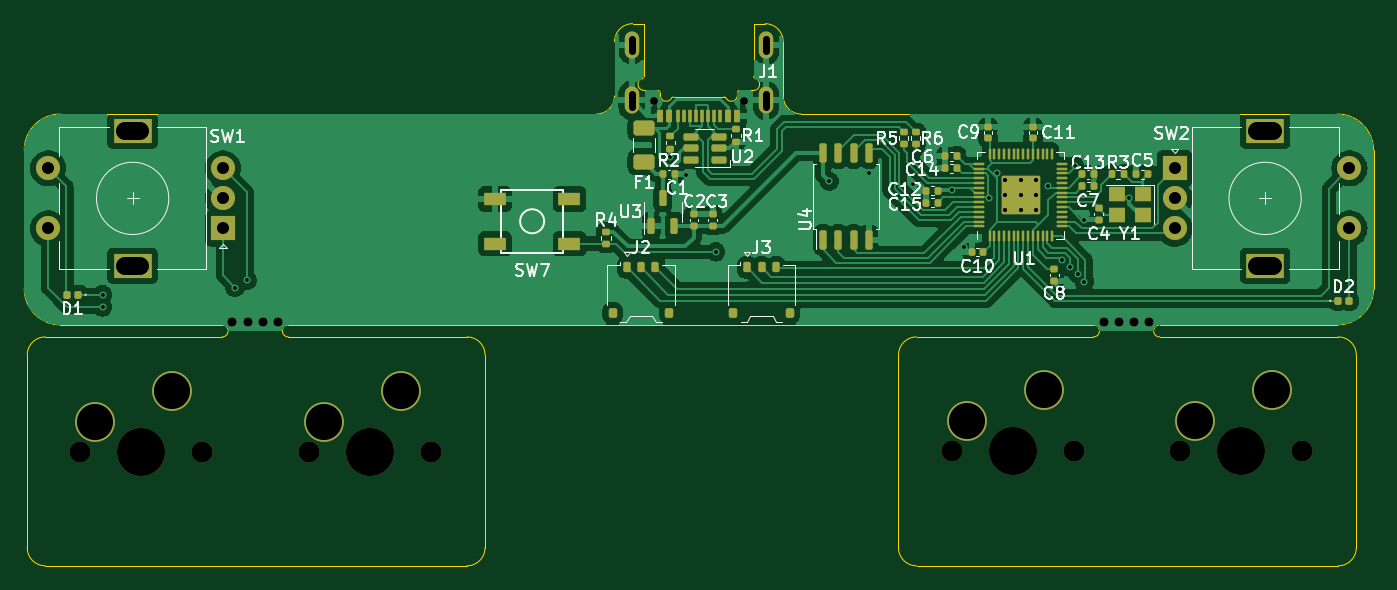
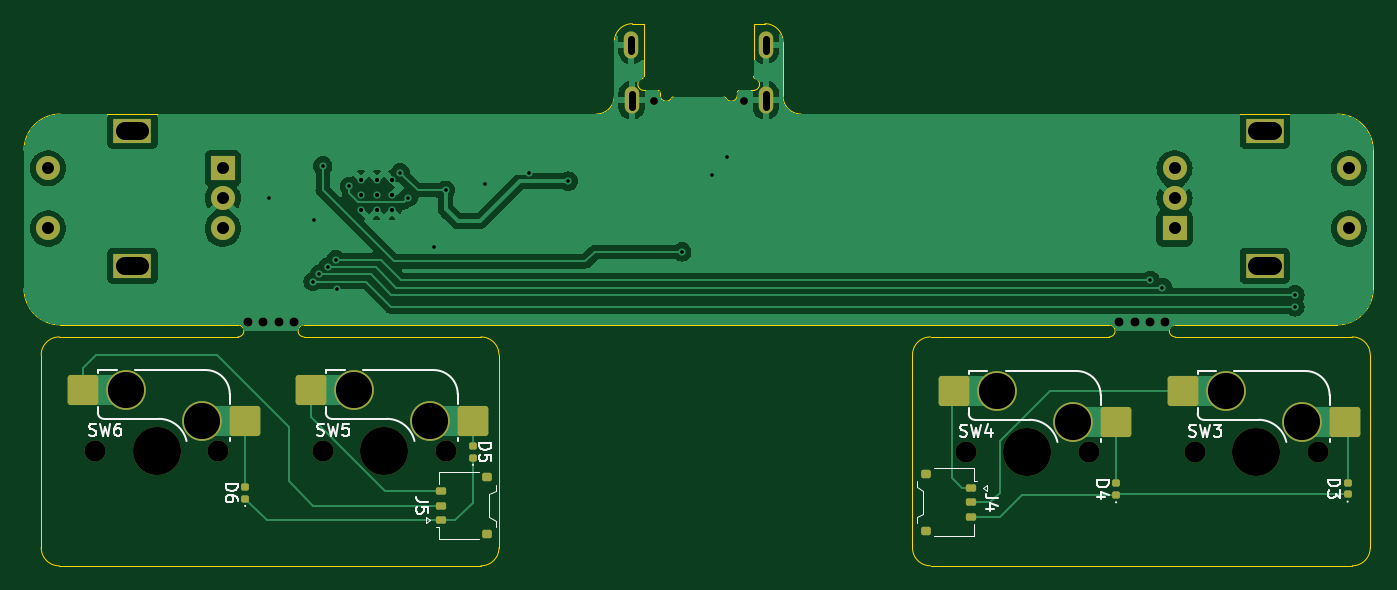
Circuit board: 11 layer files. Board 112.0 x 45.0 mm.
- bottom_copper: 4k-mania-keypad-B_Cu.gbl (63396 bytes)
- bottom_mask: 4k-mania-keypad-B_Mask.gbs (3977 bytes)
- paste: 4k-mania-keypad-B_Paste.gbp (2392 bytes)
- bottom_silk: 4k-mania-keypad-B_Silkscreen.gbo (22240 bytes)
- outline: 4k-mania-keypad-Edge_Cuts.gm1 (4407 bytes)
- top_copper: 4k-mania-keypad-F_Cu.gtl (126719 bytes)
- top_mask: 4k-mania-keypad-F_Mask.gts (8699 bytes)
- paste: 4k-mania-keypad-F_Paste.gtp (7209 bytes)
- top_silk: 4k-mania-keypad-F_Silkscreen.gto (56740 bytes)
- drill: 4k-mania-keypad-NPTH.drl (887 bytes)
- drill: 4k-mania-keypad-PTH.drl (1669 bytes)

=== bottom_copper: 4k-mania-keypad-B_Cu.gbl (63396 bytes, source omitted) ===
=== bottom_mask: 4k-mania-keypad-B_Mask.gbs ===
G04 #@! TF.GenerationSoftware,KiCad,Pcbnew,7.0.9*
G04 #@! TF.CreationDate,2023-12-24T20:12:45-08:00*
G04 #@! TF.ProjectId,4k-mania-keypad,346b2d6d-616e-4696-912d-6b6579706164,rev?*
G04 #@! TF.SameCoordinates,Original*
G04 #@! TF.FileFunction,Soldermask,Bot*
G04 #@! TF.FilePolarity,Negative*
%FSLAX46Y46*%
G04 Gerber Fmt 4.6, Leading zero omitted, Abs format (unit mm)*
G04 Created by KiCad (PCBNEW 7.0.9) date 2023-12-24 20:12:45*
%MOMM*%
%LPD*%
G01*
G04 APERTURE LIST*
G04 Aperture macros list*
%AMRoundRect*
0 Rectangle with rounded corners*
0 $1 Rounding radius*
0 $2 $3 $4 $5 $6 $7 $8 $9 X,Y pos of 4 corners*
0 Add a 4 corners polygon primitive as box body*
4,1,4,$2,$3,$4,$5,$6,$7,$8,$9,$2,$3,0*
0 Add four circle primitives for the rounded corners*
1,1,$1+$1,$2,$3*
1,1,$1+$1,$4,$5*
1,1,$1+$1,$6,$7*
1,1,$1+$1,$8,$9*
0 Add four rect primitives between the rounded corners*
20,1,$1+$1,$2,$3,$4,$5,0*
20,1,$1+$1,$4,$5,$6,$7,0*
20,1,$1+$1,$6,$7,$8,$9,0*
20,1,$1+$1,$8,$9,$2,$3,0*%
G04 Aperture macros list end*
%ADD10R,2.000000X2.000000*%
%ADD11C,2.000000*%
%ADD12R,3.200000X2.000000*%
%ADD13C,0.750000*%
%ADD14C,0.650000*%
%ADD15O,1.200000X2.250000*%
%ADD16RoundRect,0.147500X0.172500X-0.147500X0.172500X0.147500X-0.172500X0.147500X-0.172500X-0.147500X0*%
%ADD17C,1.750000*%
%ADD18C,3.987800*%
%ADD19C,3.300000*%
%ADD20RoundRect,0.250000X1.025000X1.000000X-1.025000X1.000000X-1.025000X-1.000000X1.025000X-1.000000X0*%
%ADD21RoundRect,0.150000X-0.275000X0.150000X-0.275000X-0.150000X0.275000X-0.150000X0.275000X0.150000X0*%
%ADD22RoundRect,0.175000X-0.225000X0.175000X-0.225000X-0.175000X0.225000X-0.175000X0.225000X0.175000X0*%
%ADD23RoundRect,0.150000X0.275000X-0.150000X0.275000X0.150000X-0.275000X0.150000X-0.275000X-0.150000X0*%
%ADD24RoundRect,0.175000X0.225000X-0.175000X0.225000X0.175000X-0.225000X0.175000X-0.225000X-0.175000X0*%
G04 APERTURE END LIST*
D10*
X111500000Y-89500000D03*
D11*
X111500000Y-84500000D03*
X111500000Y-87000000D03*
D12*
X104000000Y-92600000D03*
X104000000Y-81400000D03*
D11*
X97000000Y-84500000D03*
X97000000Y-89500000D03*
D13*
X112275000Y-97250000D03*
X113545000Y-97250000D03*
X114815000Y-97250000D03*
X116085000Y-97250000D03*
D10*
X190500000Y-84500000D03*
D11*
X190500000Y-89500000D03*
X190500000Y-87000000D03*
D12*
X198000000Y-81400000D03*
X198000000Y-92600000D03*
D11*
X205000000Y-89500000D03*
X205000000Y-84500000D03*
D14*
X154740000Y-78940000D03*
X147240000Y-78940000D03*
D15*
X156585000Y-74260000D03*
X156565000Y-78860000D03*
X145435000Y-74260000D03*
X145415000Y-78860000D03*
D13*
X184595000Y-97250000D03*
X185865000Y-97250000D03*
X187135000Y-97250000D03*
X188405000Y-97250000D03*
D16*
X97130000Y-111565000D03*
X97130000Y-110595000D03*
D17*
X182160000Y-108000000D03*
D18*
X177080000Y-108000000D03*
D17*
X172000000Y-108000000D03*
D19*
X173270000Y-105460000D03*
D20*
X169720000Y-105460000D03*
X183170000Y-102920000D03*
D19*
X179620000Y-102920000D03*
D21*
X128355000Y-111030000D03*
X128355000Y-112230000D03*
X128355000Y-113430000D03*
D22*
X132130000Y-109880000D03*
X132130000Y-114580000D03*
D16*
X188637740Y-111922662D03*
X188637740Y-110952662D03*
D17*
X201080000Y-108000000D03*
D18*
X196000000Y-108000000D03*
D17*
X190920000Y-108000000D03*
D19*
X192190000Y-105460000D03*
D20*
X188640000Y-105460000D03*
X202090000Y-102920000D03*
D19*
X198540000Y-102920000D03*
D17*
X128790000Y-108080000D03*
D18*
X123710000Y-108080000D03*
D17*
X118630000Y-108080000D03*
D19*
X119900000Y-105540000D03*
D20*
X116350000Y-105540000D03*
X129800000Y-103000000D03*
D19*
X126250000Y-103000000D03*
D23*
X172365000Y-113700000D03*
X172365000Y-112500000D03*
X172365000Y-111300000D03*
D24*
X168590000Y-114850000D03*
X168590000Y-110150000D03*
D16*
X169735091Y-108512324D03*
X169735091Y-107542324D03*
X116346938Y-111619648D03*
X116346938Y-110649648D03*
D17*
X109790000Y-108080000D03*
D18*
X104710000Y-108080000D03*
D17*
X99630000Y-108080000D03*
D19*
X100900000Y-105540000D03*
D20*
X97350000Y-105540000D03*
X110800000Y-103000000D03*
D19*
X107250000Y-103000000D03*
M02*

=== paste: 4k-mania-keypad-B_Paste.gbp (2392 bytes, source withheld) ===
=== bottom_silk: 4k-mania-keypad-B_Silkscreen.gbo (22240 bytes, source omitted) ===
=== outline: 4k-mania-keypad-Edge_Cuts.gm1 ===
G04 #@! TF.GenerationSoftware,KiCad,Pcbnew,7.0.9*
G04 #@! TF.CreationDate,2023-12-24T20:12:45-08:00*
G04 #@! TF.ProjectId,4k-mania-keypad,346b2d6d-616e-4696-912d-6b6579706164,rev?*
G04 #@! TF.SameCoordinates,Original*
G04 #@! TF.FileFunction,Profile,NP*
%FSLAX46Y46*%
G04 Gerber Fmt 4.6, Leading zero omitted, Abs format (unit mm)*
G04 Created by KiCad (PCBNEW 7.0.9) date 2023-12-24 20:12:45*
%MOMM*%
%LPD*%
G01*
G04 APERTURE LIST*
G04 #@! TA.AperFunction,Profile*
%ADD10C,0.100000*%
G04 #@! TD*
G04 #@! TA.AperFunction,Profile*
%ADD11C,0.050000*%
G04 #@! TD*
G04 #@! TA.AperFunction,Profile*
%ADD12C,0.080000*%
G04 #@! TD*
G04 APERTURE END LIST*
D10*
X158000000Y-74000000D02*
X158000000Y-78500000D01*
X145500000Y-72500000D02*
G75*
G03*
X144000000Y-74000000I0J-1500000D01*
G01*
X183750000Y-98500000D02*
X169070000Y-98500000D01*
X205570000Y-100000000D02*
G75*
G03*
X204070000Y-98500000I-1500000J0D01*
G01*
X133250000Y-116000000D02*
X133250000Y-100000000D01*
X142500000Y-80000000D02*
G75*
G03*
X144000000Y-78500000I0J1500000D01*
G01*
X145500000Y-72500000D02*
X146444999Y-72505000D01*
X96750000Y-117500000D02*
X131750000Y-117500000D01*
X95250000Y-100000000D02*
X95250000Y-116000000D01*
X144000000Y-74000000D02*
X144000000Y-78500000D01*
X159500000Y-80000000D02*
X204000000Y-80000000D01*
X167570000Y-100000000D02*
X167570000Y-116000000D01*
X204070000Y-98500000D02*
X189250000Y-98500000D01*
X169070000Y-98500000D02*
G75*
G03*
X167570000Y-100000000I0J-1500000D01*
G01*
X158000000Y-74000000D02*
G75*
G03*
X156500000Y-72500000I-1500000J0D01*
G01*
X207000000Y-94500000D02*
X207000000Y-83000000D01*
X156500000Y-72500000D02*
X155544999Y-72505000D01*
X204070000Y-117500000D02*
G75*
G03*
X205570000Y-116000000I0J1500000D01*
G01*
X96750000Y-98500000D02*
X111430000Y-98500000D01*
X95000000Y-94500000D02*
G75*
G03*
X98000000Y-97500000I3000000J0D01*
G01*
X98000000Y-80000000D02*
X142500000Y-80000000D01*
X205570000Y-116000000D02*
X205570000Y-100000000D01*
X158000000Y-78500000D02*
G75*
G03*
X159500000Y-80000000I1500000J0D01*
G01*
X204000000Y-97500000D02*
G75*
G03*
X207000000Y-94500000I0J3000000D01*
G01*
X167570000Y-116000000D02*
G75*
G03*
X169070000Y-117500000I1500000J0D01*
G01*
X116930000Y-97500000D02*
X183750000Y-97500000D01*
X133250000Y-100000000D02*
G75*
G03*
X131750000Y-98500000I-1500000J0D01*
G01*
X169070000Y-117500000D02*
X204070000Y-117500000D01*
X131750000Y-117500000D02*
G75*
G03*
X133250000Y-116000000I0J1500000D01*
G01*
X204000000Y-97500000D02*
X189250000Y-97500000D01*
X96750000Y-98500000D02*
G75*
G03*
X95250000Y-100000000I0J-1500000D01*
G01*
X95000000Y-94500000D02*
X95000000Y-83000000D01*
X98000000Y-80000000D02*
G75*
G03*
X95000000Y-83000000I0J-3000000D01*
G01*
X95250000Y-116000000D02*
G75*
G03*
X96750000Y-117500000I1500000J0D01*
G01*
X111430000Y-97500000D02*
X98000000Y-97500000D01*
X207000000Y-83000000D02*
G75*
G03*
X204000000Y-80000000I-3000000J0D01*
G01*
X131750000Y-98500000D02*
X116930000Y-98500000D01*
D11*
X116930000Y-97500000D02*
G75*
G03*
X116930000Y-98500000I0J-500000D01*
G01*
X111430000Y-98500000D02*
G75*
G03*
X111430000Y-97500000I0J500000D01*
G01*
D12*
X155544999Y-76864179D02*
X155544999Y-72505000D01*
X154394998Y-78035000D02*
X155544999Y-78035000D01*
X154194999Y-78435000D02*
X154194999Y-78235000D01*
X150994999Y-78585000D02*
X153088781Y-78585000D01*
X150994999Y-78585000D02*
X148901217Y-78585000D01*
X147794999Y-78435000D02*
X147794999Y-78235000D01*
X147595000Y-78035000D02*
X146444999Y-78035000D01*
X146444999Y-76864179D02*
X146444999Y-72505000D01*
X155544999Y-78034999D02*
G75*
G03*
X155687856Y-77055844I-1J499999D01*
G01*
X155545000Y-76864179D02*
G75*
G03*
X155687856Y-77055841I199998J-1D01*
G01*
X153261986Y-78685000D02*
G75*
G03*
X154194999Y-78435000I433013J250000D01*
G01*
X154394998Y-78035000D02*
G75*
G03*
X154194998Y-78235000I1J-200001D01*
G01*
X153261986Y-78685000D02*
G75*
G03*
X153088781Y-78585000I-173205J-100000D01*
G01*
X148901217Y-78585015D02*
G75*
G03*
X148728012Y-78685000I-17J-199985D01*
G01*
X147795001Y-78435000D02*
G75*
G03*
X148728012Y-78685000I499999J0D01*
G01*
X147794999Y-78235000D02*
G75*
G03*
X147595000Y-78035001I-199999J0D01*
G01*
X146302142Y-77055842D02*
G75*
G03*
X146444999Y-78035001I142858J-479158D01*
G01*
X146302127Y-77055792D02*
G75*
G03*
X146444999Y-76864179I-57027J191592D01*
G01*
D11*
X189250000Y-97500000D02*
G75*
G03*
X189250000Y-98500000I0J-500000D01*
G01*
X183750000Y-98500000D02*
G75*
G03*
X183750000Y-97500000I0J500000D01*
G01*
M02*

=== top_copper: 4k-mania-keypad-F_Cu.gtl (126719 bytes, source omitted) ===
=== top_mask: 4k-mania-keypad-F_Mask.gts (8699 bytes, source omitted) ===
=== paste: 4k-mania-keypad-F_Paste.gtp (7209 bytes, source omitted) ===
=== top_silk: 4k-mania-keypad-F_Silkscreen.gto (56740 bytes, source omitted) ===
=== drill: 4k-mania-keypad-NPTH.drl ===
M48
; DRILL file {KiCad 7.0.9} date Sunday, December 24, 2023 at 08:12:53 PM
; FORMAT={-:-/ absolute / metric / decimal}
; #@! TF.CreationDate,2023-12-24T20:12:53-08:00
; #@! TF.GenerationSoftware,Kicad,Pcbnew,7.0.9
; #@! TF.FileFunction,NonPlated,1,2,NPTH
FMAT,2
METRIC
; #@! TA.AperFunction,NonPlated,NPTH,ComponentDrill
T1C0.650
; #@! TA.AperFunction,NonPlated,NPTH,ComponentDrill
T2C0.750
; #@! TA.AperFunction,NonPlated,NPTH,ComponentDrill
T3C1.750
; #@! TA.AperFunction,NonPlated,NPTH,ComponentDrill
T4C3.988
%
G90
G05
T1
X147.24Y-78.94
X154.74Y-78.94
T2
X112.275Y-97.25
X113.545Y-97.25
X114.815Y-97.25
X116.085Y-97.25
X184.595Y-97.25
X185.865Y-97.25
X187.135Y-97.25
X188.405Y-97.25
T3
X99.63Y-108.08
X109.79Y-108.08
X118.63Y-108.08
X128.79Y-108.08
X172.0Y-108.0
X182.16Y-108.0
X190.92Y-108.0
X201.08Y-108.0
T4
X104.71Y-108.08
X123.71Y-108.08
X177.08Y-108.0
X196.0Y-108.0
T0
M30

=== drill: 4k-mania-keypad-PTH.drl ===
M48
; DRILL file {KiCad 7.0.9} date Sunday, December 24, 2023 at 08:12:53 PM
; FORMAT={-:-/ absolute / metric / decimal}
; #@! TF.CreationDate,2023-12-24T20:12:53-08:00
; #@! TF.GenerationSoftware,Kicad,Pcbnew,7.0.9
; #@! TF.FileFunction,Plated,1,2,PTH
FMAT,2
METRIC
; #@! TA.AperFunction,Plated,PTH,ViaDrill
T1C0.300
; #@! TA.AperFunction,Plated,PTH,ComponentDrill
T2C0.350
; #@! TA.AperFunction,Plated,PTH,ComponentDrill
T3C0.600
; #@! TA.AperFunction,Plated,PTH,ComponentDrill
T4C1.000
; #@! TA.AperFunction,Plated,PTH,ComponentDrill
T5C1.500
; #@! TA.AperFunction,Plated,PTH,ComponentDrill
T6C3.000
%
G90
G05
T1
X101.5Y-95.0
X101.5Y-96.0
X112.5Y-94.4
X113.5Y-93.801
X148.634Y-83.578
X149.891Y-85.031
X152.4Y-91.44
X161.816Y-85.573
X165.1Y-84.923
X168.774Y-85.834
X172.0Y-86.325
X173.0Y-91.0
X175.106Y-86.935
X175.761Y-84.874
X180.0Y-86.0
X181.0Y-94.5
X181.136Y-92.102
X181.798Y-92.701
X182.2Y-84.3
X182.488Y-93.287
X182.936Y-88.788
X183.0Y-93.9
X186.7Y-87.0
T2
X176.45Y-85.45
X176.45Y-86.725
X176.45Y-88.0
X177.725Y-85.45
X177.725Y-86.725
X177.725Y-88.0
X179.0Y-85.45
X179.0Y-86.725
X179.0Y-88.0
T4
X97.0Y-84.5
X97.0Y-89.5
X111.5Y-84.5
X111.5Y-87.0
X111.5Y-89.5
X190.5Y-84.5
X190.5Y-87.0
X190.5Y-89.5
X205.0Y-84.5
X205.0Y-89.5
T6
X100.9Y-105.54
X107.25Y-103.0
X119.9Y-105.54
X126.25Y-103.0
X173.27Y-105.46
X179.62Y-102.92
X192.19Y-105.46
X198.54Y-102.92
T3
X145.415Y-78.335G85X145.415Y-79.385
G05
X145.435Y-73.735G85X145.435Y-74.785
G05
X156.565Y-78.335G85X156.565Y-79.385
G05
X156.585Y-73.735G85X156.585Y-74.785
G05
T5
X104.65Y-81.4G85X103.35Y-81.4
G05
X104.65Y-92.6G85X103.35Y-92.6
G05
X197.35Y-81.4G85X198.65Y-81.4
G05
X197.35Y-92.6G85X198.65Y-92.6
G05
T0
M30

